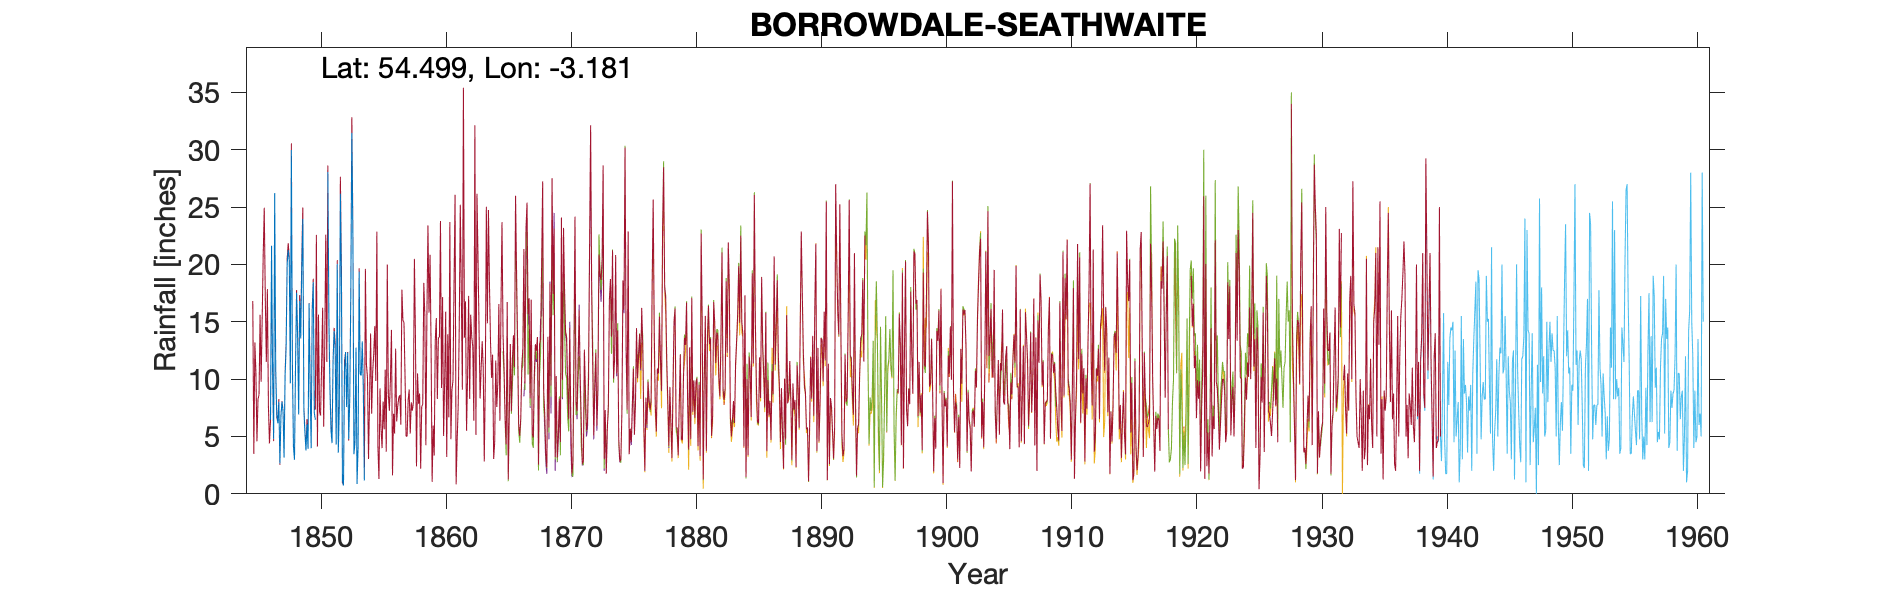

The data file committed next to this chart (first rows):
BORROWDALE SEATHWAITE (Field), , , , , , , , , , , , , , , , , , , , , , , 
Grid ref, NY235121, Long, -3.181, Lat, 54.5, Elevation, 422, ft, , , , , , , , , , , , , , , 
Station no, , , , , , , , , , , , , , , , , , , , , , , 
, 1840, 1841, 1842, 1843, 1844, 1845, 1846, 1847, 1848, 1849, 1850, 1851, 1852, 1853, 1854, 1855, 1856, 1857, 1858, 1859, , , 
January, , , , , , , , 6.16, 9.63, 23.96, 6.46, 28.06, 26.16, 22.32, , , , , , , , , 
February, , , , , , , , 8.03, 29.98, 7.25, , 14.98, 18.27, 3.46, , , , , , , , , 
March, , , , , , , , 2.65, 11.18, 5.32, , 9.07, 1.15, 4.43, , , , , , , , , 
April, , , , , , , , 6.78, 4.12, 3.78, , 5.55, 0.74, 12.75, , , , , , , , , 
May, , , , , , , , 8.04, 2.97, 6.07, , 4.42, 10.86, 0.86, , , , , , , , , 
June, , , , , , , 6.46, 7.18, 11.19, 3.93, , 11.51, 12.36, 4.13, , , , , , , , , 
July, , , , , , , 21.63, 3.17, 17.53, 16.6, , 14.2, 7.57, 19.37, , , , , , , , , 
August, , , , , , , 10.87, 10.31, 13.54, 9.27, , 12.62, 12.3, 10.45, , , , , , , , , 
September, , , , , , , 4.78, 12.8, 6.92, 3.98, , 4.29, 4.76, 10.32, , , , , , , , , 
October, , , , , , , 26.22, 20.09, 16.81, 15.88, , 20.04, 8.16, 13.29, , , , , , , , , 
November, , , , , , , 10.89, 21.26, 13.54, 18.46, , 3.58, 17.08, 9.07, , , , , , , , , 
December, , , , , , , 6.94, 20.33, 19.81, 7.07, , 7.54, 31.47, 1.16, , , , , , , , , 
Total, , , , , , , , 126.8, 157.2, 121.6, , 135.9, 150.9, 111.6, , , , , , , , , 
